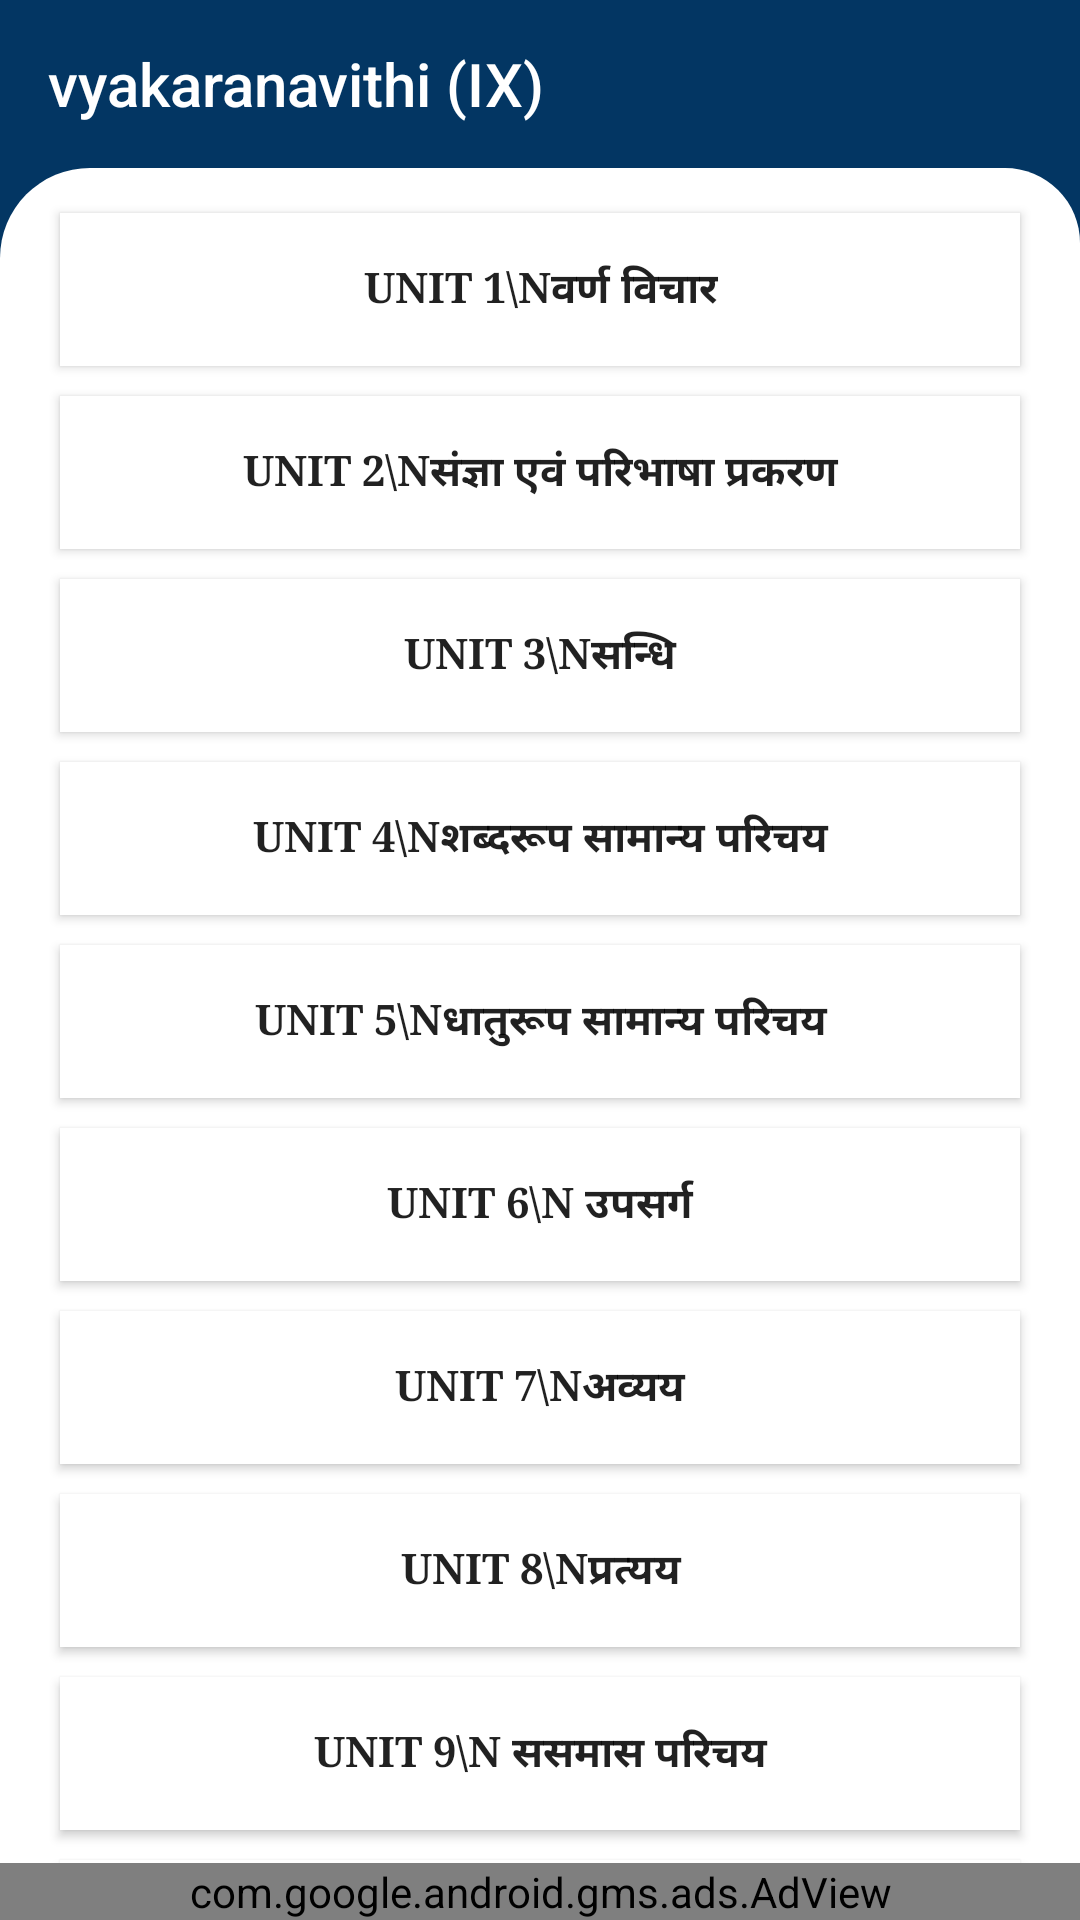

Android layout source for this screen:
<!-- AndroidManifest.xml: application theme AppTheme -->
<!-- res/layout/vyakaranavithi_sansakrit_book.xml -->
<?xml version="1.0" encoding="utf-8"?>
<androidx.constraintlayout.widget.ConstraintLayout xmlns:android="http://schemas.android.com/apk/res/android"
    xmlns:app="http://schemas.android.com/apk/res-auto"
    xmlns:tools="http://schemas.android.com/tools"
    android:layout_width="match_parent"
    android:background="@color/colorPrimary"
    android:layout_height="match_parent"
    tools:context=".vyakaranavithi_sansakrit_book">

    <RelativeLayout
        android:layout_width="match_parent"
        android:layout_height="match_parent">
        <androidx.appcompat.widget.Toolbar
            android:id="@+id/toolbar1"
            android:layout_width="match_parent"
            android:layout_height="?attr/actionBarSize"
            android:background="@color/colorPrimary"
            app:title="vyakaranavithi (IX)"
            app:titleTextColor="#fff"
            tools:ignore="MissingConstraints"/>

        <LinearLayout
            android:layout_below="@+id/toolbar1"
            android:layout_width="fill_parent"
            android:layout_height="fill_parent"
            android:layout_weight="1"
            android:padding="10dp"
            android:orientation="vertical"
            android:background="@drawable/layout">
            <ScrollView
                android:layout_width="match_parent"
                android:layout_height="match_parent">

                <LinearLayout
                    android:layout_width="match_parent"
                    android:layout_height="wrap_content"
                    android:orientation="vertical">

                    <Button
                        android:id="@+id/unit1"
                        android:layout_width="match_parent"
                        android:layout_height="match_parent"
                        android:background="#ffff"
                        android:fontFamily="serif"
                        android:padding="15dp"
                        android:text="UNIT 1\nवर्ण विचार"
                        android:textStyle="bold"
                        android:layout_marginHorizontal="10dp"
                        android:layout_marginVertical="5dp"/>

                    <Button
                        android:id="@+id/unit2"
                        android:layout_width="match_parent"
                        android:layout_height="match_parent"
                        android:background="#ffff"
                        android:fontFamily="serif"
                        android:padding="15dp"
                        android:text="UNIT 2\nसंज्ञा एवं परिभाषा प्रकरण"
                        android:textStyle="bold"
                        android:layout_marginHorizontal="10dp"
                        android:layout_marginVertical="5dp"/>

                    <Button
                        android:id="@+id/unit3"
                        android:layout_width="match_parent"
                        android:layout_height="match_parent"
                        android:background="#ffff"
                        android:fontFamily="serif"
                        android:padding="15dp"
                        android:text="UNIT 3\nसन्धि"
                        android:textStyle="bold"
                        android:layout_marginHorizontal="10dp"
                        android:layout_marginVertical="5dp"/>

                    <Button
                        android:id="@+id/unit4"
                        android:layout_width="match_parent"
                        android:layout_height="match_parent"
                        android:background="#ffff"
                        android:fontFamily="serif"
                        android:padding="15dp"
                        android:text="UNIT 4\nशब्‍दरूप सामान्‍य परिच‍य"
                        android:textStyle="bold"
                        android:layout_marginHorizontal="10dp"
                        android:layout_marginVertical="5dp"/>

                    <Button
                        android:id="@+id/unit5"
                        android:layout_width="match_parent"
                        android:layout_height="match_parent"
                        android:background="#ffff"
                        android:fontFamily="serif"
                        android:padding="15dp"
                        android:text="UNIT 5\nधातुरूप सामान्‍य परिच‍य"
                        android:textStyle="bold"
                        android:layout_marginHorizontal="10dp"
                        android:layout_marginVertical="5dp"/>

                    <Button
                        android:id="@+id/unit6"
                        android:layout_width="match_parent"
                        android:layout_height="match_parent"
                        android:background="#ffff"
                        android:fontFamily="serif"
                        android:padding="15dp"
                        android:text="UNIT 6\n उपसर्ग"
                        android:textStyle="bold"
                        android:layout_marginHorizontal="10dp"
                        android:layout_marginVertical="5dp"/>
                    <Button
                        android:id="@+id/unit7"
                        android:layout_width="match_parent"
                        android:layout_height="match_parent"
                        android:background="#ffff"
                        android:fontFamily="serif"
                        android:padding="15dp"
                        android:text="UNIT 7\nअव्यय"
                        android:textStyle="bold"
                        android:layout_marginHorizontal="10dp"
                        android:layout_marginVertical="5dp"/>

                    <Button
                        android:id="@+id/unit8"
                        android:layout_width="match_parent"
                        android:layout_height="match_parent"
                        android:background="#ffff"
                        android:fontFamily="serif"
                        android:padding="15dp"
                        android:text="UNIT 8\nप्रत्यय"
                        android:textStyle="bold"
                        android:layout_marginHorizontal="10dp"
                        android:layout_marginVertical="5dp"/>
                    <Button
                        android:id="@+id/unit9"
                        android:layout_width="match_parent"
                        android:layout_height="match_parent"
                        android:background="#ffff"
                        android:fontFamily="serif"
                        android:padding="15dp"
                        android:text="UNIT 9\n ससमास परिचय"
                        android:textStyle="bold"
                        android:layout_marginHorizontal="10dp"
                        android:layout_marginVertical="5dp"/>

                    <Button
                        android:id="@+id/unit10"
                        android:layout_width="match_parent"
                        android:layout_height="match_parent"
                        android:background="#ffff"
                        android:fontFamily="serif"
                        android:padding="15dp"
                        android:text="UNIT 10\nकारक और विभक्‍ति"
                        android:textStyle="bold"
                        android:layout_marginHorizontal="10dp"
                        android:layout_marginVertical="5dp"/>
                    <Button
                        android:id="@+id/unit11"
                        android:layout_width="match_parent"
                        android:layout_height="match_parent"
                        android:background="#ffff"
                        android:fontFamily="serif"
                        android:padding="15dp"
                        android:text="UNIT 11\nवाच्य परिवर्तन"
                        android:textStyle="bold"
                        android:layout_marginHorizontal="10dp"
                        android:layout_marginVertical="5dp"/>
                    <Button
                        android:id="@+id/unit12"
                        android:layout_width="match_parent"
                        android:layout_height="match_parent"
                        android:background="#ffff"
                        android:fontFamily="serif"
                        android:padding="15dp"
                        android:text="UNIT 12\n रचना प्रयोग"
                        android:textStyle="bold"
                        android:layout_marginHorizontal="10dp"
                        android:layout_marginVertical="5dp"/>
                    <Button
                        android:id="@+id/unit13"
                        android:layout_width="match_parent"
                        android:layout_height="match_parent"
                        android:background="#ffff"
                        android:fontFamily="serif"
                        android:padding="15dp"
                        android:text="UNIT 13\n परिशिष्ट- शब्दरूपाणि"
                        android:textStyle="bold"
                        android:layout_marginHorizontal="10dp"
                        android:layout_marginVertical="5dp"/>
                    <Button
                        android:id="@+id/unit14"
                        android:layout_width="match_parent"
                        android:layout_height="match_parent"
                        android:background="#ffff"
                        android:fontFamily="serif"
                        android:padding="15dp"
                        android:text="UNIT 14\n परिशिष्ट- धातुरूपाणि"
                        android:textStyle="bold"
                        android:layout_marginHorizontal="10dp"
                        android:layout_marginVertical="5dp"/>

                </LinearLayout>
            </ScrollView>


        </LinearLayout>
        <com.google.android.gms.ads.AdView
            android:id="@+id/adView"
            android:layout_width="match_parent"
            android:layout_height="wrap_content"
            android:layout_alignParentBottom="true"
            android:layout_centerHorizontal="true"
            app:adSize="BANNER"
            app:adUnitId="ca-app-pub-1873084368980224/7664562985"
            app:layout_constraintBottom_toBottomOf="parent"
            app:layout_constraintEnd_toEndOf="parent"
            app:layout_constraintStart_toStartOf="parent"
            tools:ignore="MissingConstraints" />
    </RelativeLayout>


</androidx.constraintlayout.widget.ConstraintLayout>
<!-- resources referenced by this layout -->
<resources>
  <color name="colorPrimary">#FF033663</color>
  <!-- drawable layout (drawable) -->
  <?xml version="1.0" encoding="utf-8"?>
  <shape xmlns:android="http://schemas.android.com/apk/res/android">
      <corners android:topLeftRadius="30dp"
          android:topRightRadius="25dp"/>
      <solid android:color="#ffff" />
  
  </shape>
  <style name="AppTheme" parent="Theme.AppCompat.Light.NoActionBar">
          
          <item name="colorPrimary">@color/colorPrimary</item>
          <item name="colorPrimaryDark">@color/colorPrimaryDark</item>
          <item name="colorAccent">@color/colorAccent</item>
          <item name="colorControlNormal">#ffff</item>
      </style>
  <color name="colorPrimaryDark">#022A4C</color>
  <color name="colorAccent">#03DAC5</color>
</resources>
